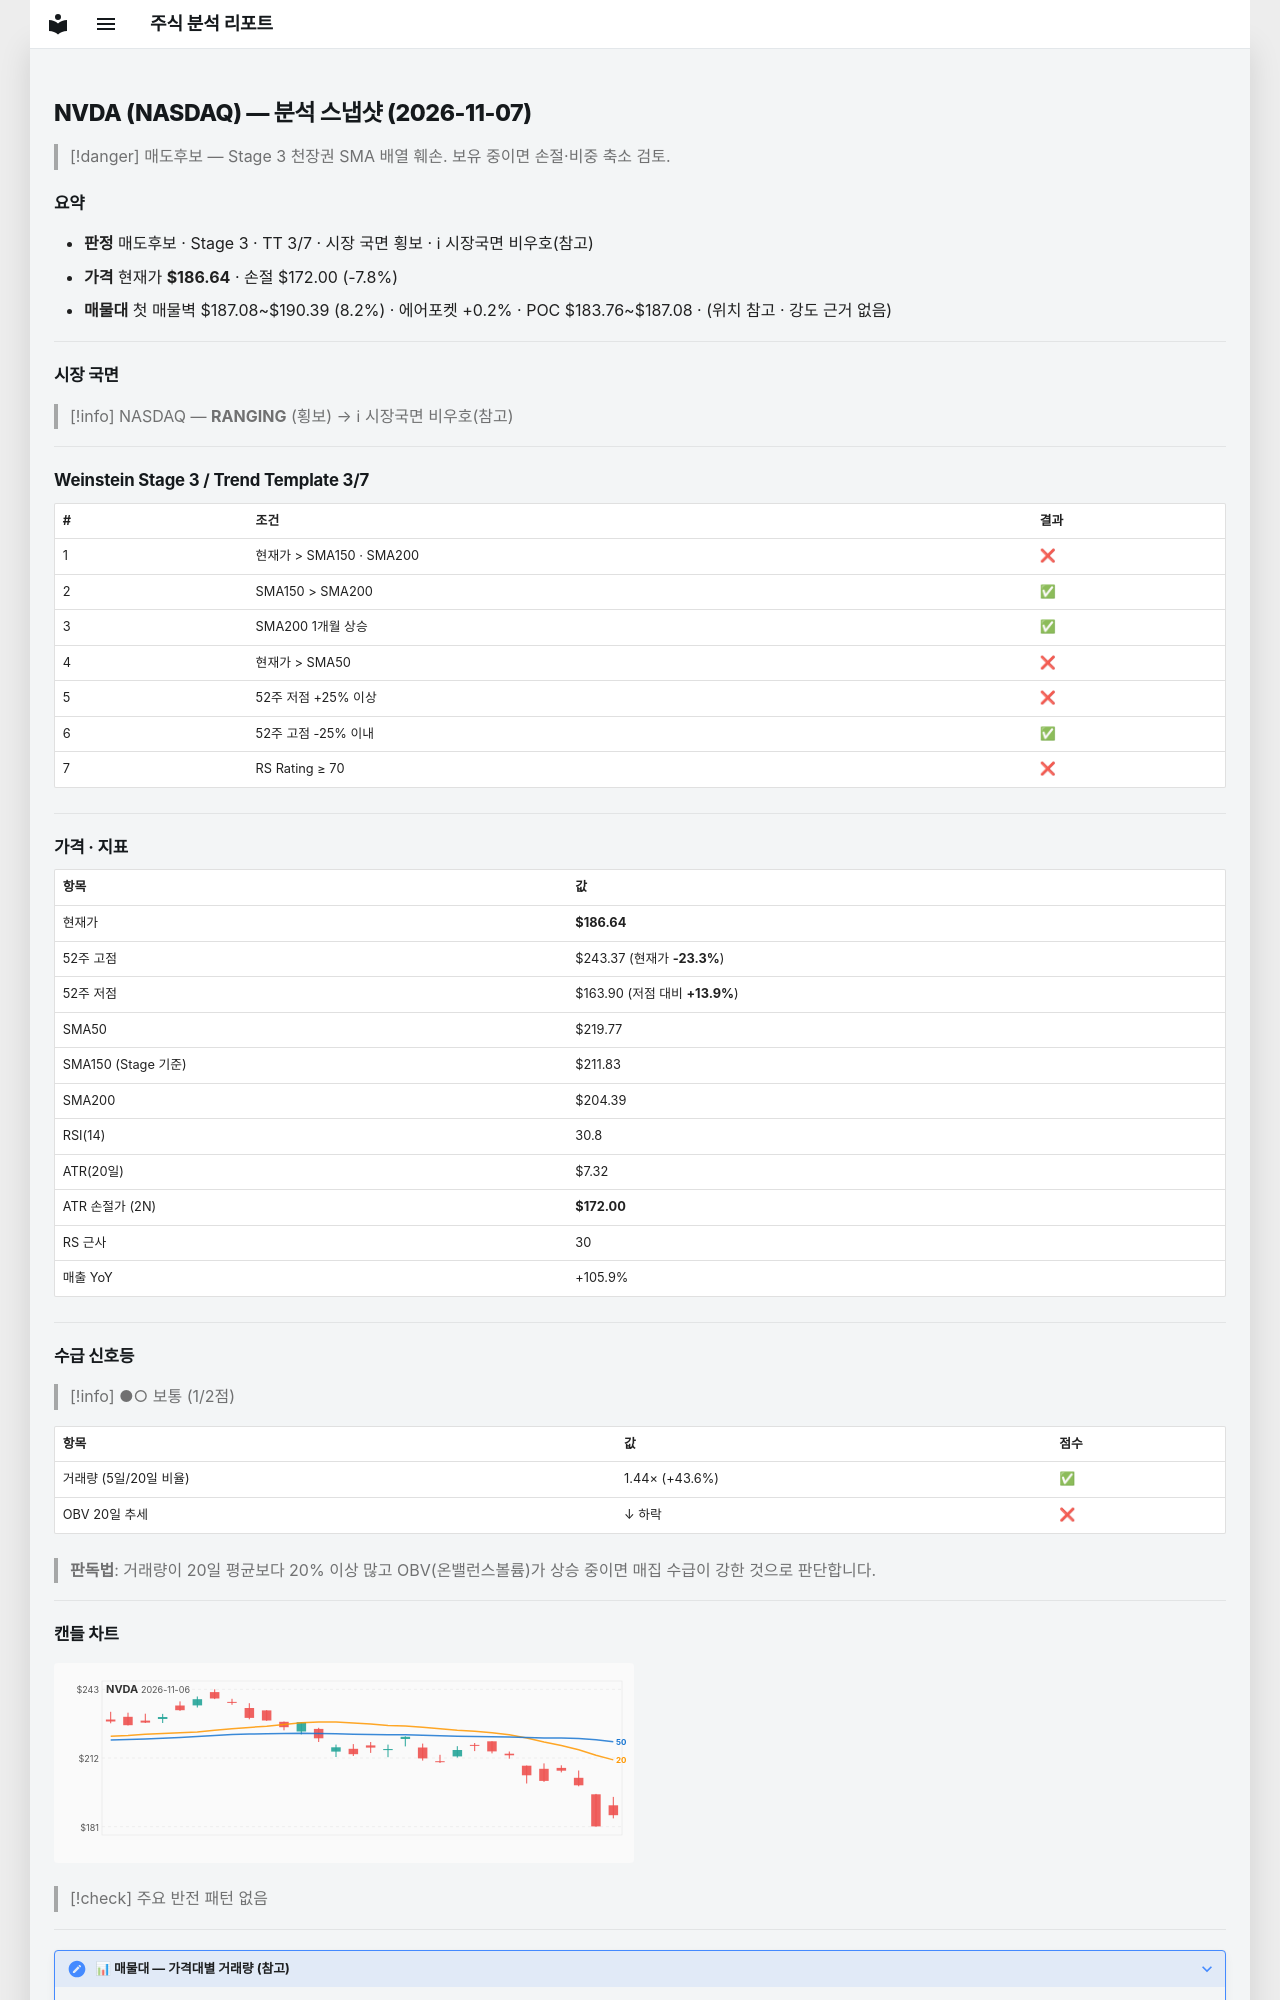

repository: soloandco/stock-reports · page: snapshots/NVDA-2026-11-07/index.html · generator: mkdocs

---
type: analysis-snapshot
title: NVDA 분석 스냅샷
ticker: NVDA
market: NASDAQ
created: 2026-11-07
updated: 2026-11-07
bar-date: 2026-11-06
verdict: 매도후보
real-rr: 3.27
sma50-gap-pct: -15.1
weekly-position: 저항대재진입
weekly-overhead-price: 234.50
weekly-overhead-pct: 25.6
stage: 3
trend-template-score: 3
tt-max: 7
ma-set: sma-50-150-200
price: 186.63999938964844
stop-price: 172.00458277200983
market-regime: RANGING
supply-demand-score: 1/2
supply-demand-label: 보통
status: tracking
tags:
  - stock-agent
  - watchlist
  - NVDA
  - analysis
related:
  - "[[analysis-template]]"
---

# NVDA (NASDAQ) — 분석 스냅샷 (2026-11-07)

> [!danger] 매도후보 — Stage 3 천장권
> SMA 배열 훼손. 보유 중이면 손절·비중 축소 검토.

## 요약

- **판정** 매도후보 · Stage 3 · TT 3/7 · 시장 국면 횡보 · ℹ 시장국면 비우호(참고)
- **가격** 현재가 **$186.64** · 손절 $172.00 (-7.8%)
- **매물대** 첫 매물벽 $187.08~$190.39 (8.2%) · 에어포켓 +0.2% · POC $183.76~$187.08 · (위치 참고 · 강도 근거 없음)

---

## 시장 국면

> [!info] NASDAQ — **RANGING** (횡보) → ℹ 시장국면 비우호(참고)

---

## Weinstein Stage 3 / Trend Template 3/7

| # | 조건 | 결과 |
|---|------|------|
| 1 | 현재가 > SMA150 · SMA200 | ❌ |
| 2 | SMA150 > SMA200 | ✅ |
| 3 | SMA200 1개월 상승 | ✅ |
| 4 | 현재가 > SMA50 | ❌ |
| 5 | 52주 저점 +25% 이상 | ❌ |
| 6 | 52주 고점 -25% 이내 | ✅ |
| 7 | RS Rating ≥ 70 | ❌ |

---

## 가격 · 지표

| 항목 | 값 |
|------|---|
| 현재가 | **$186.64** |
| 52주 고점 | $243.37 (현재가 **-23.3%**) |
| 52주 저점 | $163.90 (저점 대비 **+13.9%**) |
| SMA50 | $219.77 |
| SMA150 (Stage 기준) | $211.83 |
| SMA200 | $204.39 |
| RSI(14) | 30.8 |
| ATR(20일) | $7.32 |
| ATR 손절가 (2N) | **$172.00** |
| RS 근사 | 30 |
| 매출 YoY | +105.9% |

---
## 수급 신호등

> [!info] ●○ 보통 (1/2점)

| 항목 | 값 | 점수 |
|------|------|------|
| 거래량 (5일/20일 비율) | 1.44× (+43.6%) | ✅ |
| OBV 20일 추세 | ↓ 하락 | ❌ |

> **판독법**: 거래량이 20일 평균보다 20% 이상 많고 OBV(온밸런스볼륨)가 상승 중이면 매집 수급이 강한 것으로 판단합니다.

---
